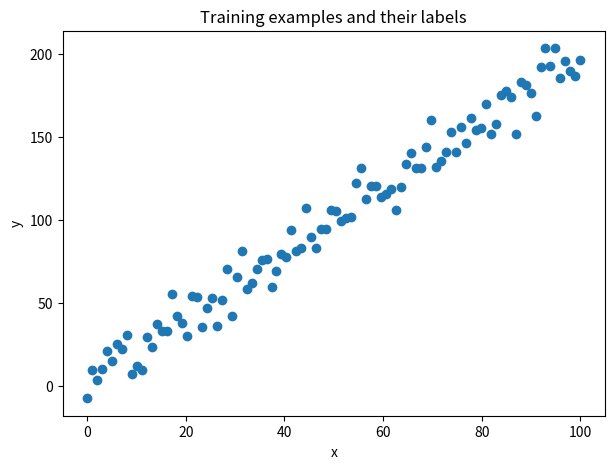
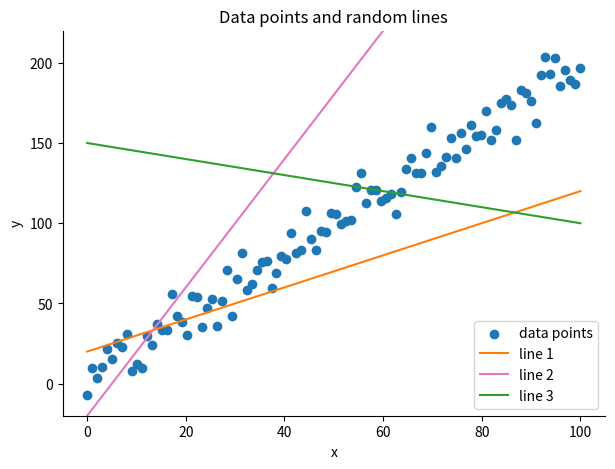

Reproduce these figures in Python, in order.
from __future__ import print_function, division
import pandas as pd
import numpy as np
import matplotlib.pyplot as plt
# %matplotlib inline



# Ensure reproducability
seed = 13
np.random.seed(seed)

# Construct data
x = np.linspace(0, 100, 100)  # training examples
y = 2 * x + 10 * np.random.normal(size=100)  # labels

#                                                PLOTTING:
#                              --------------------------------------------

# Create figure
fig = plt.figure(figsize=(7, 5))
ax = plt.subplot(111)

# Scatter data points
ax.scatter(x, y, c='#1f77b4')

# Aesthetic parameters
ax.set_xlabel('x')
ax.set_ylabel('y')

ax.spines['right'].set_visible(True)
ax.spines['top'].set_visible(True)

ax.yaxis.set_ticks_position('left')
ax.xaxis.set_ticks_position('bottom')

ax.set_title('Training examples and their labels')

# Line 1
w1 = 1
b1 = 20
y1 = w1 * x + b1

# Line 2
w2 = 4
b2 = -20
y2 = w2 * x + b2

# Line 3
w3 = -0.5
b3 = 150
y3 = w3 * x + b3

#                                                PLOTTING:
#                              --------------------------------------------

# Create figure
fig = plt.figure(figsize=(7, 5))
ax = plt.subplot(111)

# Scatter data points
ax.scatter(x, y, c='#1f77b4', label='data points')

# Draw the three lines
ax.plot(x, y1, c='#ff7f0e', label='line 1')
ax.plot(x, y2, c='#e377c2', label='line 2')
ax.plot(x, y3, c='#2ca02c', label='line 3')

# Aesthetic parameters
ax.set_xlabel('x')
ax.set_ylabel('y')

ax.set_ylim([-20, 220])

ax.spines['right'].set_visible(False)
ax.spines['top'].set_visible(False)

ax.yaxis.set_ticks_position('left')
ax.xaxis.set_ticks_position('bottom')

ax.legend(loc='lower right')

ax.set_title('Data points and random lines')

def mse(y, y_hat):
    """
    Calculates the Mean Squared Error between the labels (y) and the predictions (y_hat)
    """
    return ((y - y_hat)**2).sum() / len(y)

print('line1 MSE:', mse(y, y1))
print('line2 MSE:', mse(y, y2))
print('line3 MSE:', mse(y, y3))